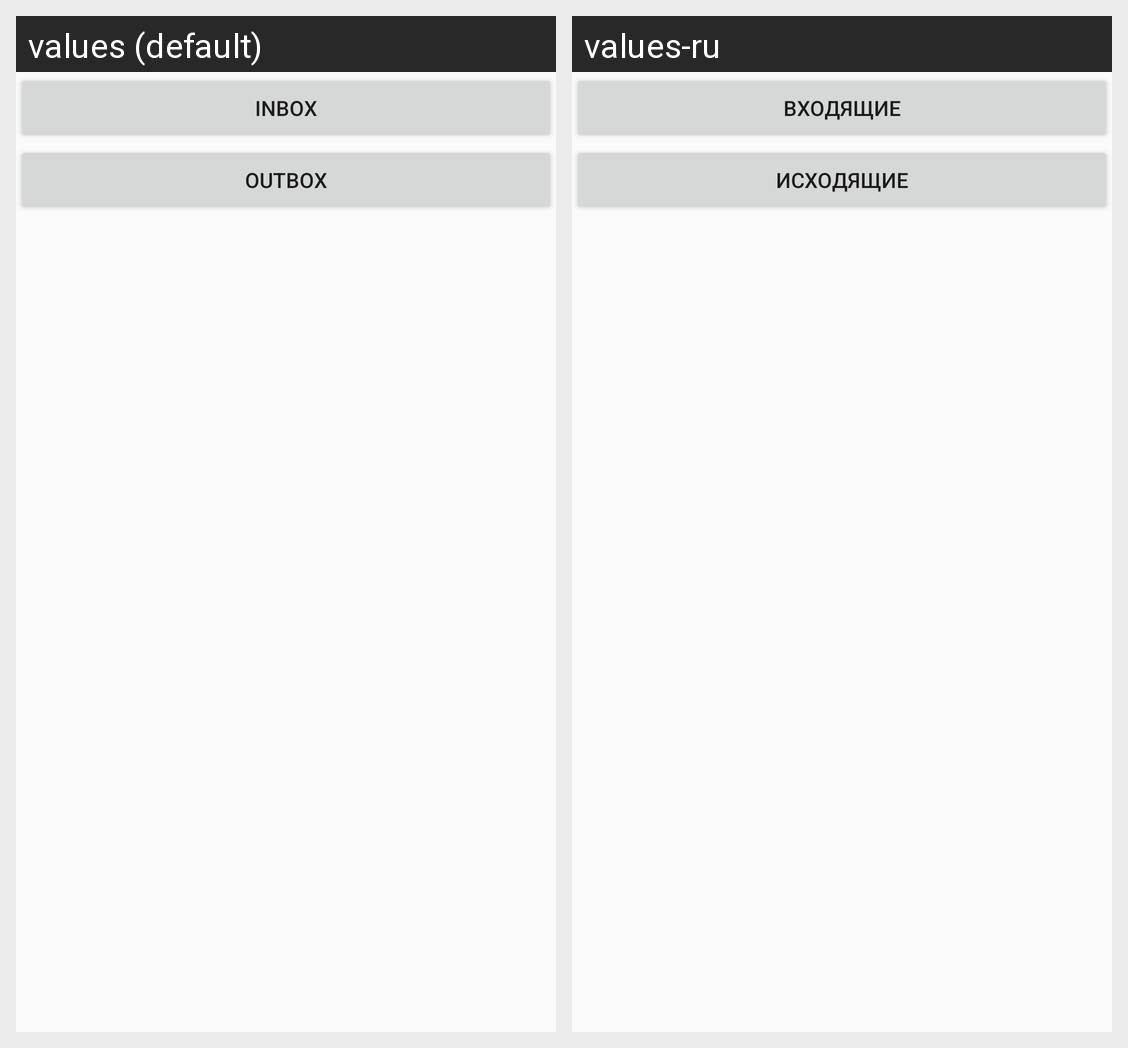

Here is an Android app screen in its default locale and in the app's own translations. Write out the translated-string differences for the strings that appear on this screen.
Android screen res/layout/main_activity_menu.xml rendered under 2 locales, left to right: values (default), values-ru. Device: Nexus 5 (rendered at 1080×1920; each locale shown at half size, 540×960, under a caption strip naming it); theme AppTheme.
Strings drawn on this screen, with the default value and each locale's value (text and hints the layout hard-codes, and strings that could not be matched under every locale, appear in the picture but are not listed):

Inbox
  values: Inbox
  values-ru: Входящие

Outbox
  values: Outbox
  values-ru: Исходящие
